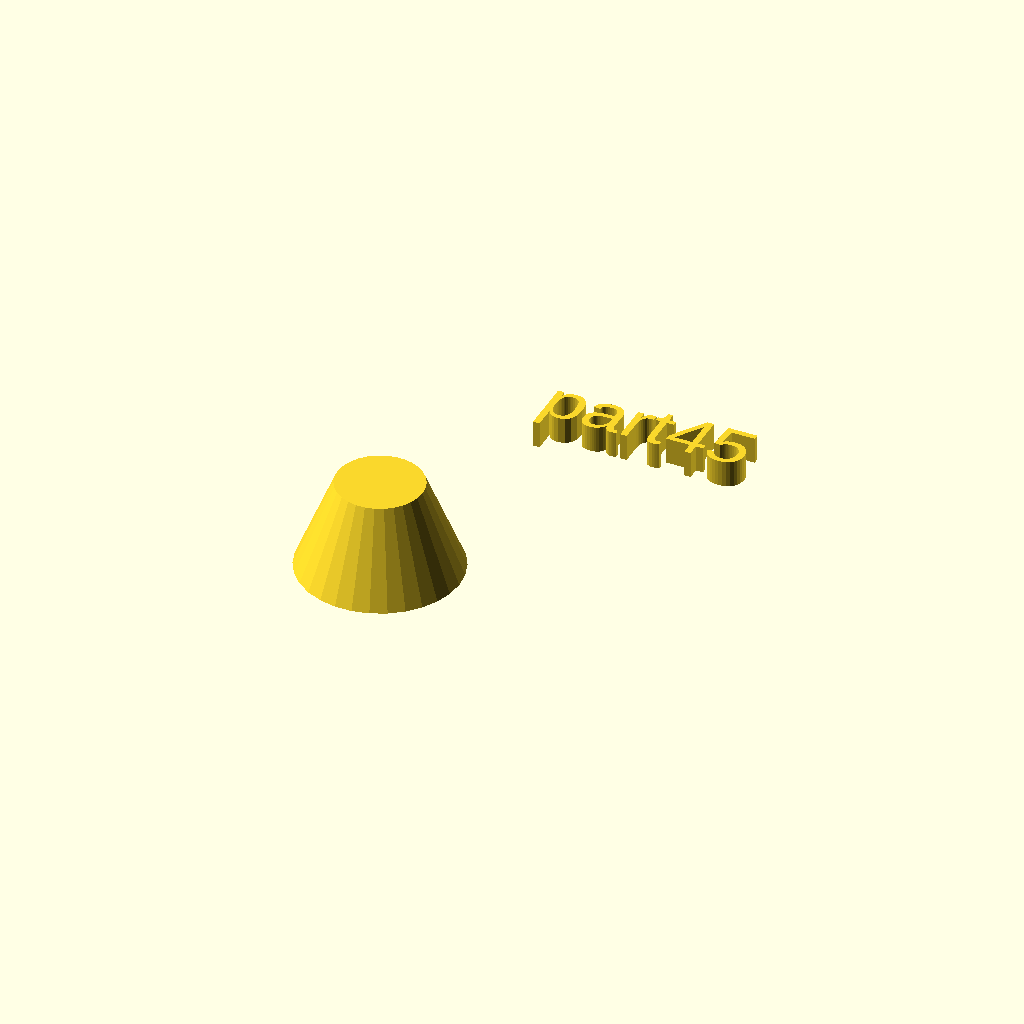
Cell 1: rendered with the file's own defaults.
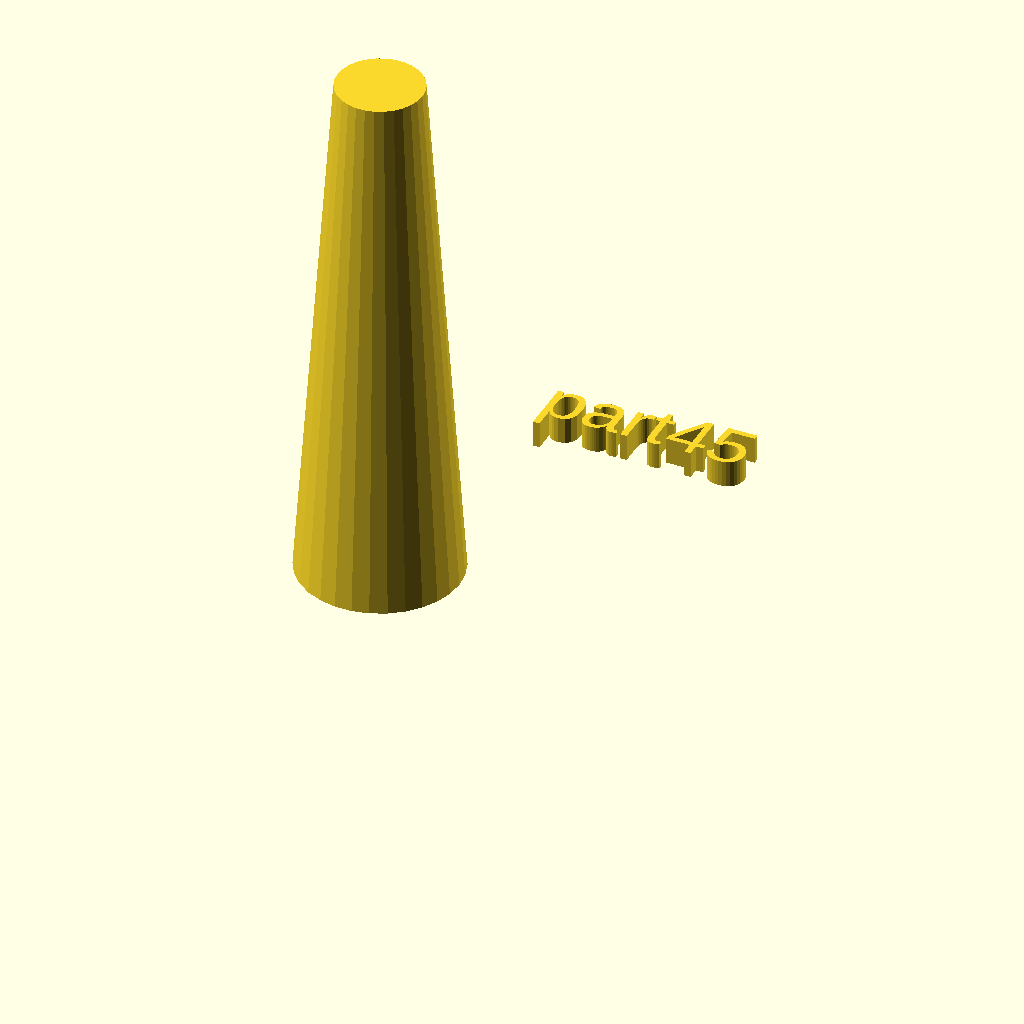
Cell 2: h = 100 (everything else at default).
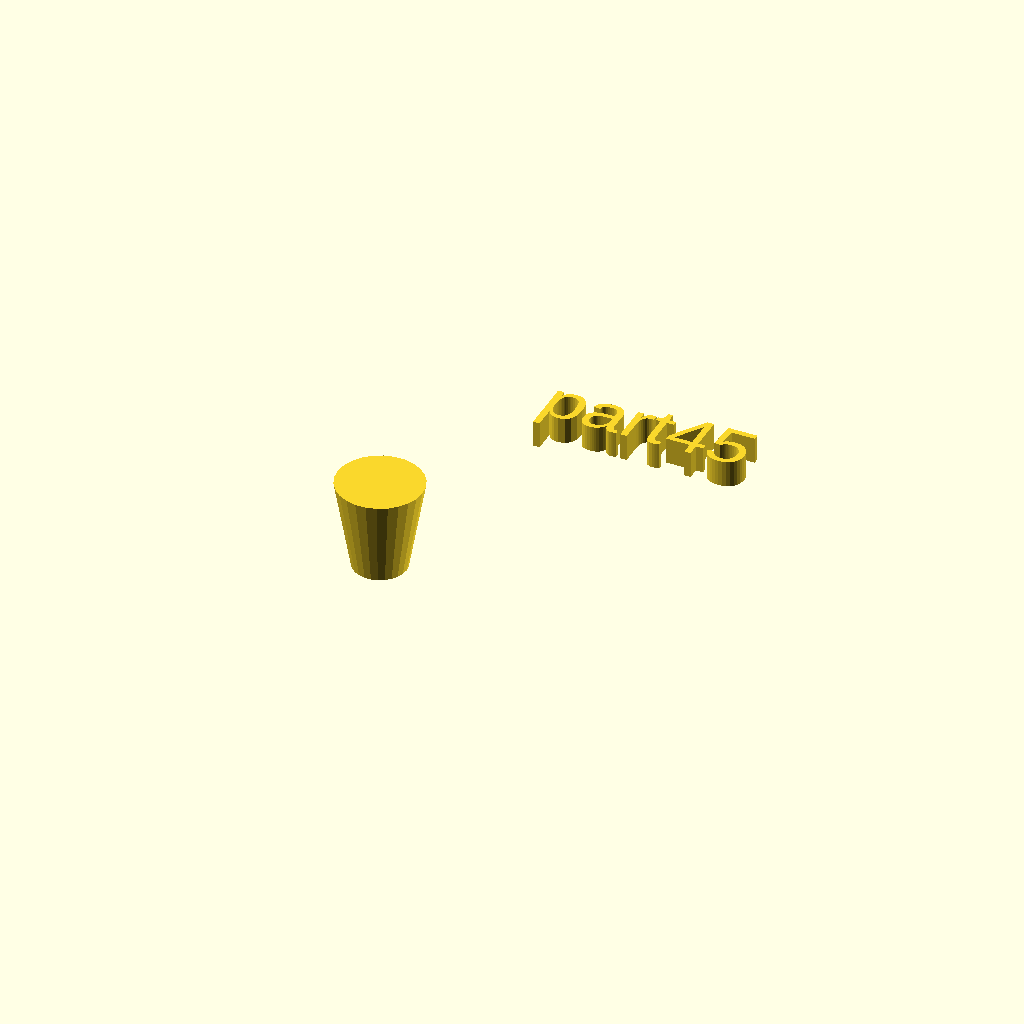
Cell 3: r1 = 5 (everything else at default).
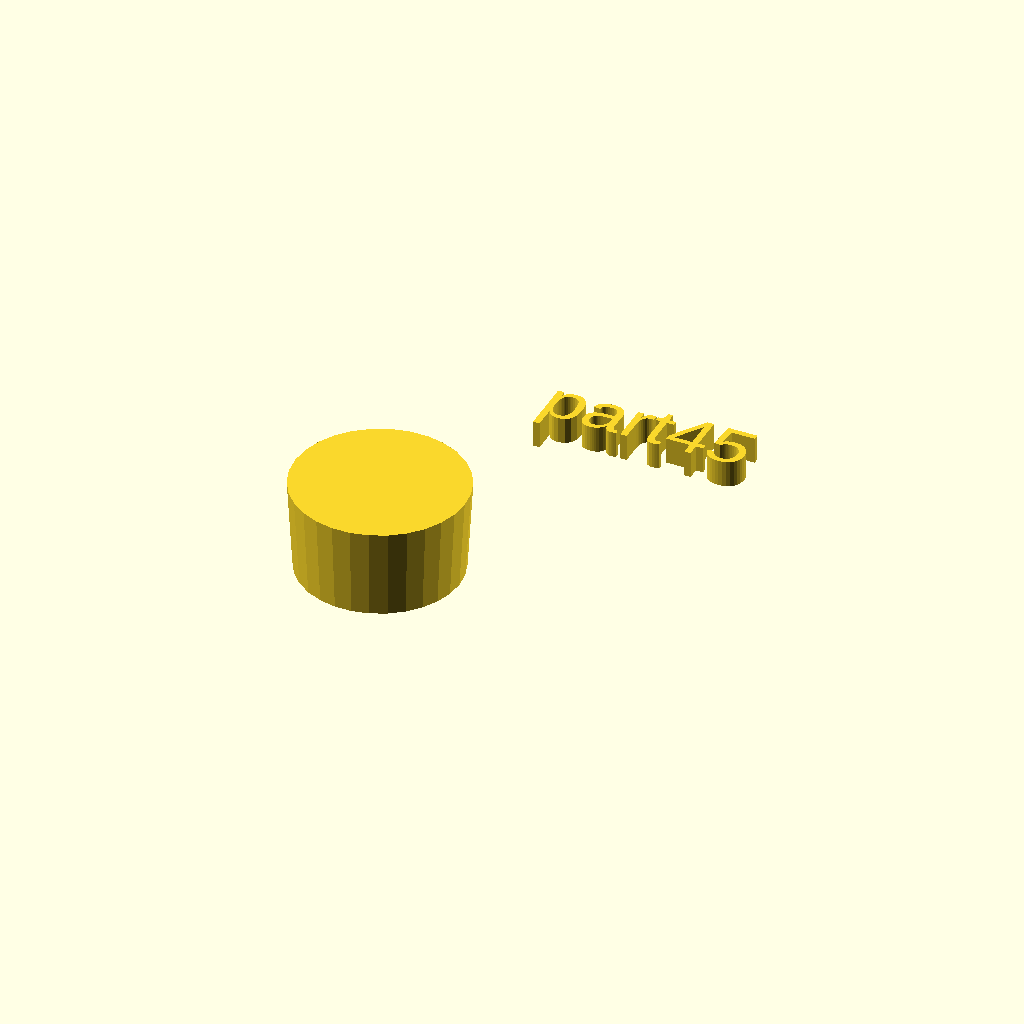
Cell 4 — r2 set to 16, the other parameters unchanged.
All cells are drawn from one camera (rotation 55°, 0°, 25°, orthographic, colour scheme Cornfield), so only the parameter changes between them.
The OpenSCAD source (docs/assets/local_scad/000/045.scad):
//[CUSTOMIZATION]
// Height
h=17; // [10:100]
// Radius 1
r1=15; // [5,10,15]
// Radius 2
r2=8;
// Message
txt="part45";
// I love it
boolvar=true;
module __END_CUSTOMIZATIONS () { }
cylinder(h,r1,r2);
translate([20,20,20]) { linear_extrude(5) text(txt, font="Liberation Sans"); }
Customizer parameters (derived from the source; name, type, default, range or options):
h: number, default 17, range 10 to 100
r1: number, default 15, options 5, 10, 15
r2: number, default 8
txt: string, default "part45"
boolvar: bool, default true
